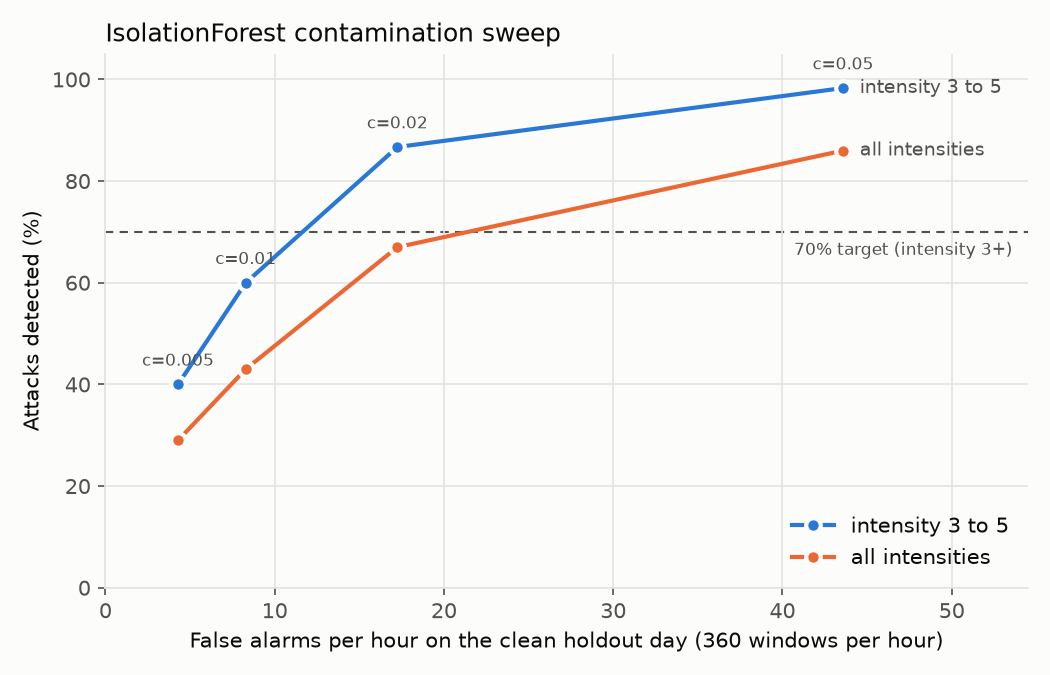

Values plotted in this chart, from the file beside it:
contamination, false_alarms_per_hour, false_alarm_rate, detection_rate_all, detection_rate_intensity_3plus, detection_rate_intensity_3plus_beyond_ba…, attack_windows_flagged_without_attack
0.005, 4.29, 0.0119, 0.29, 0.4, 0.4, 0
0.01, 8.29, 0.023, 0.43, 0.6, 0.583, 3
0.02, 17.25, 0.0479, 0.67, 0.867, 0.8, 7
0.05, 43.58, 0.1211, 0.86, 0.983, 0.9, 10
